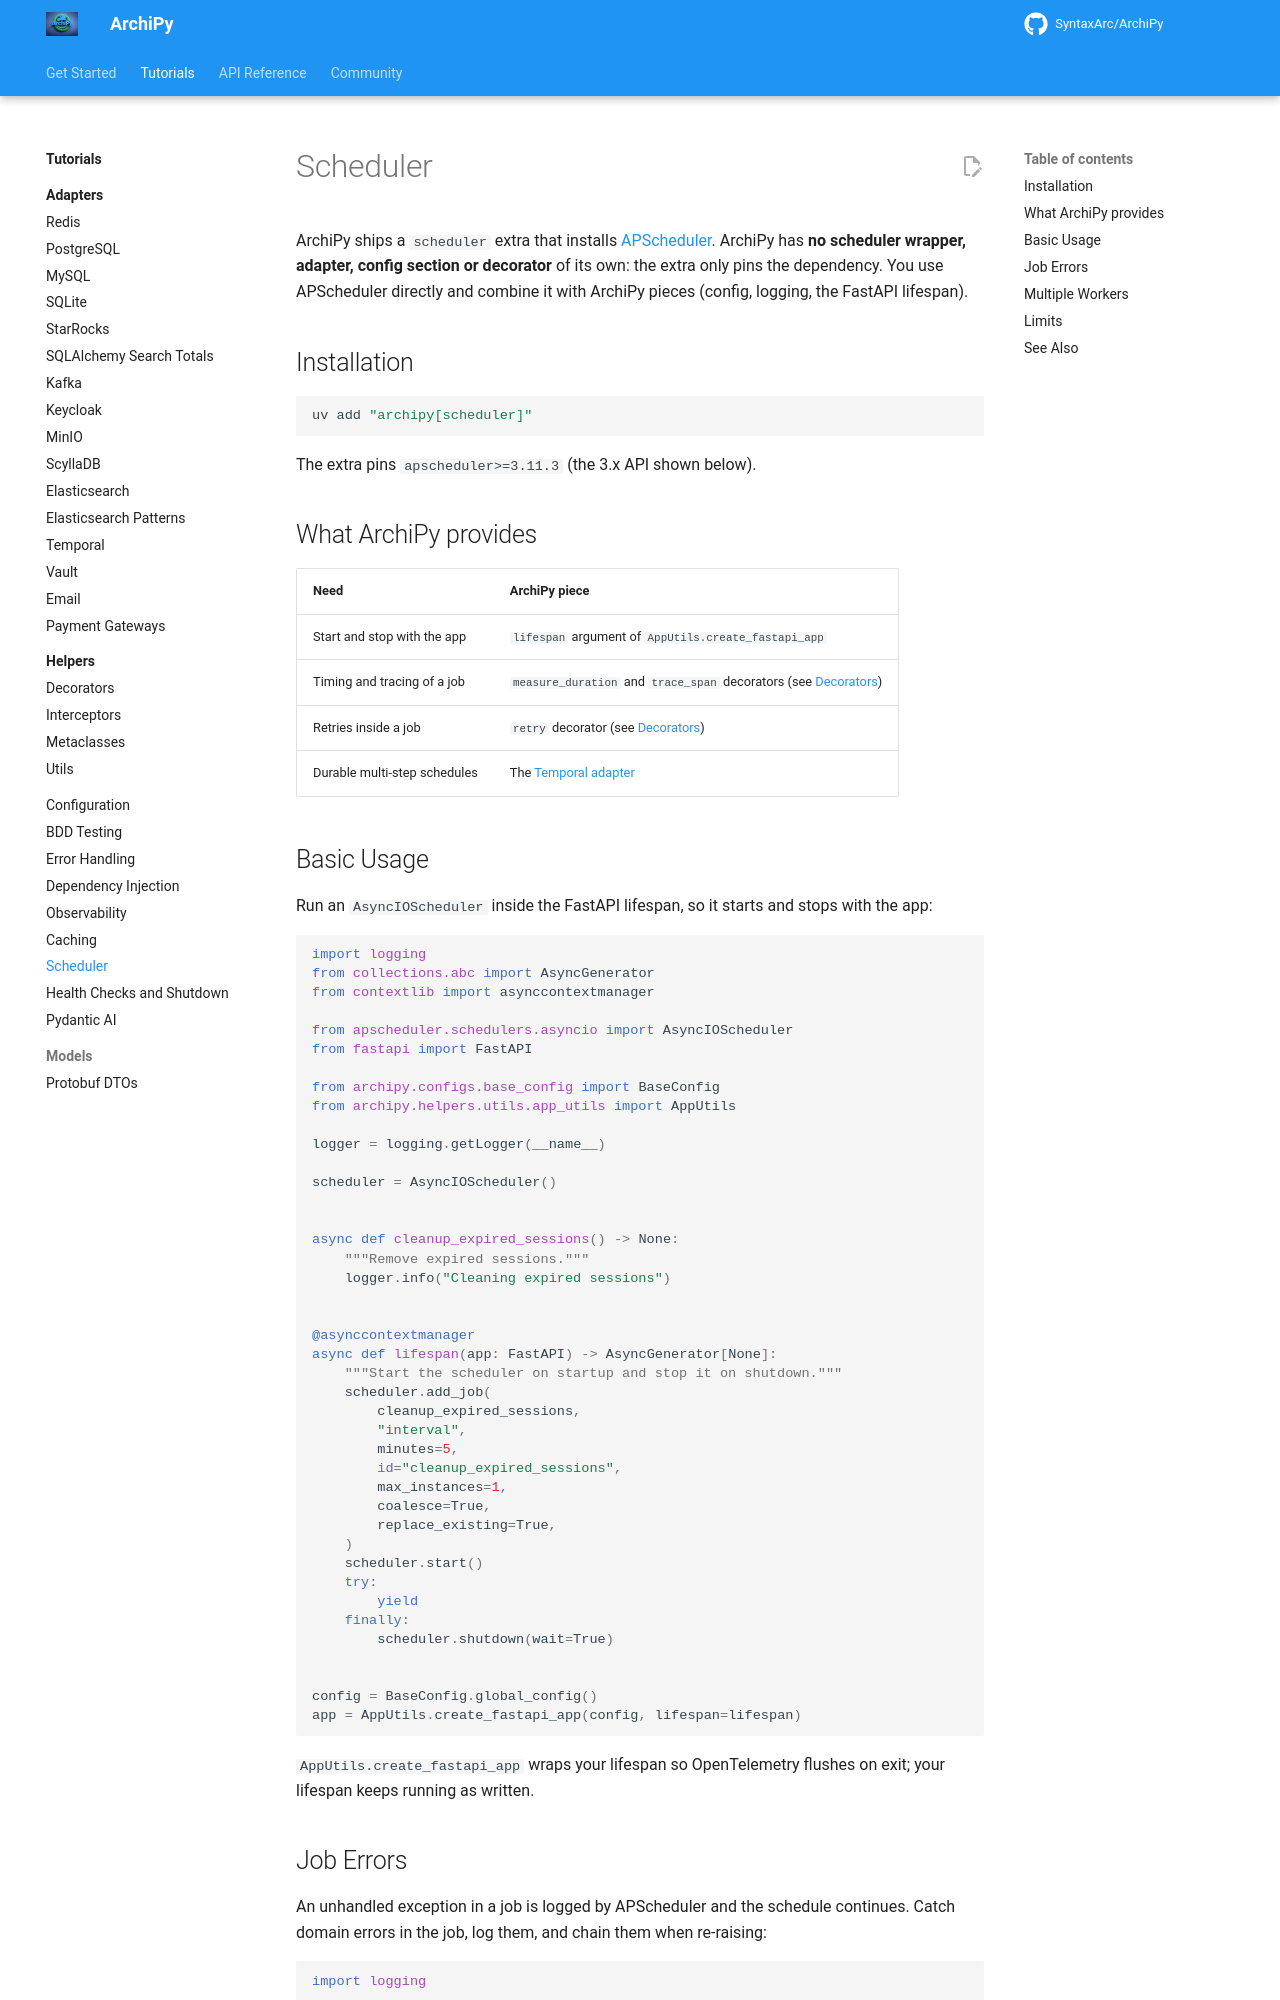

repository: SyntaxArc/ArchiPy · page: tutorials/scheduler/index.html · generator: mkdocs

---
title: Scheduler
description: What the ArchiPy scheduler extra installs, and how to run scheduled jobs with APScheduler in an ArchiPy app.
---

# Scheduler

ArchiPy ships a `scheduler` extra that installs [APScheduler](https://apscheduler.readthedocs.io/). ArchiPy has **no
scheduler wrapper, adapter, config section or decorator** of its own: the extra only pins the dependency. You use
APScheduler directly and combine it with ArchiPy pieces (config, logging, the FastAPI lifespan).

## Installation

```bash
uv add "archipy[scheduler]"
```

The extra pins `apscheduler>=3.11.3` (the 3.x API shown below).

## What ArchiPy provides

| Need                          | ArchiPy piece                                                                |
|-------------------------------|------------------------------------------------------------------------------|
| Start and stop with the app   | `lifespan` argument of `AppUtils.create_fastapi_app`                         |
| Timing and tracing of a job   | `measure_duration` and `trace_span` decorators (see [Decorators](helpers/decorators.md)) |
| Retries inside a job          | `retry` decorator (see [Decorators](helpers/decorators.md))                  |
| Durable multi-step schedules  | The [Temporal adapter](adapters/temporal.md)                                 |

## Basic Usage

Run an `AsyncIOScheduler` inside the FastAPI lifespan, so it starts and stops with the app:

```python
import logging
from collections.abc import AsyncGenerator
from contextlib import asynccontextmanager

from apscheduler.schedulers.asyncio import AsyncIOScheduler
from fastapi import FastAPI

from archipy.configs.base_config import BaseConfig
from archipy.helpers.utils.app_utils import AppUtils

logger = logging.getLogger(__name__)

scheduler = AsyncIOScheduler()


async def cleanup_expired_sessions() -> None:
    """Remove expired sessions."""
    logger.info("Cleaning expired sessions")


@asynccontextmanager
async def lifespan(app: FastAPI) -> AsyncGenerator[None]:
    """Start the scheduler on startup and stop it on shutdown."""
    scheduler.add_job(
        cleanup_expired_sessions,
        "interval",
        minutes=5,
        id="cleanup_expired_sessions",
        max_instances=1,
        coalesce=True,
        replace_existing=True,
    )
    scheduler.start()
    try:
        yield
    finally:
        scheduler.shutdown(wait=True)


config = BaseConfig.global_config()
app = AppUtils.create_fastapi_app(config, lifespan=lifespan)
```

`AppUtils.create_fastapi_app` wraps your lifespan so OpenTelemetry flushes on exit; your lifespan keeps running as
written.
